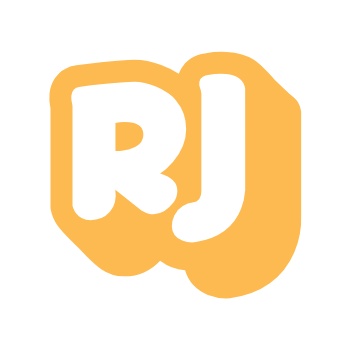
t = 0.00 s
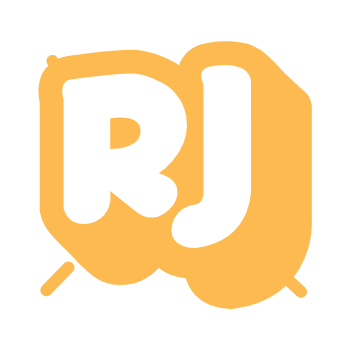
t = 0.14 s
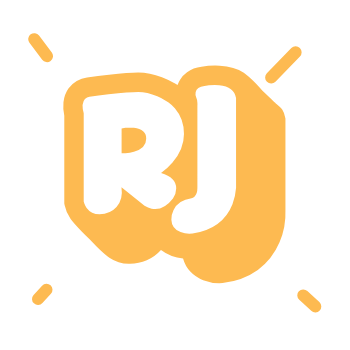
t = 0.28 s
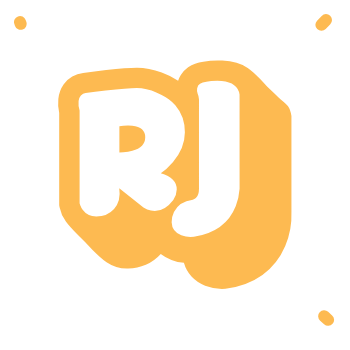
t = 0.42 s
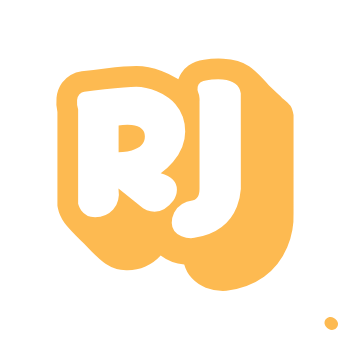
t = 0.47 s
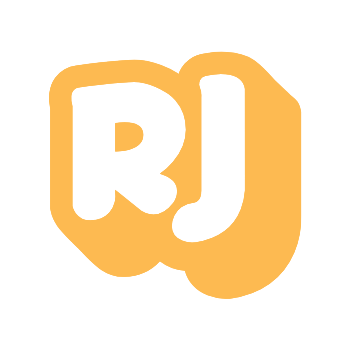
t = 0.70 s

The animated SVG that drew these frames (rendered in a browser with its animation timeline set to each time). Animation: 79 SMIL elements (animate=76,animateTransform=3); one cycle of 0.69 s.

<?xml version="1.0" encoding="utf-8"?><svg id="rj-animation-final" image-rendering="auto" baseProfile="basic" version="1.1" x="0px" y="0px" width="350" height="350" xmlns="http://www.w3.org/2000/svg" xmlns:xlink="http://www.w3.org/1999/xlink"><defs><g id="Symbol-1" overflow="visible"><path fill="#fdba51" stroke="none" d="M30.8 -121.95Q21.3 -120.8 14.4 -115.85 9.45 -112.35 6.5 -107.45 4.65 -104.5 3.6 -101.25 2 -102.15 1.3 -102.65 -5.45 -106.9 -14.1 -110.15 -28.05 -115.45 -40.95 -115.45 -51.55 -115.45 -74.05 -112.9 -86.65 -111.45 -98.95 -109.75 -105.25 -109 -110.65 -105.85 -116.1 -102.7 -119.85 -97.6 -124.75 -90.75 -125.7 -81.75 -126.45 -74.65 -124.75 -66.6L-124.75 32.95 -124.35 35.05Q-122.75 43.25 -117.55 50.65 -113.9 55.7 -104.75 64.95 -100.2 69.55 -96.35 73.15L-88.45 81.45Q-79.4 90.5 -73.65 94.45 -63.15 101.55 -50.75 101.25 -40.55 101.35 -31.25 97.3 -21.95 93.2 -15.15 85.65 -4.1 94.1 9.85 95.15 12.2 103.6 18.05 110 24 116.4 32.7 119.85 41.6 123.2 50.85 123.35L54.7 123.15Q78.05 120.15 94.6 108.25 110.95 96.4 119.2 76.95 126.65 59.4 125.9 40.25L125.9 -63.3Q124.8 -70.1 122.4 -73.45 120.75 -75.85 114.7 -80.8 114.1 -81.3 99.6 -95.1 96.55 -98.65 92.4 -103 84.1 -111.6 78.7 -115.25 68.3 -122.35 51.3 -123.2 40.35 -123.75 30.8 -121.95M34.1 -100.25L39.25 -101Q45.4 -101.7 50.75 -101.15 67.85 -99.5 69.9 -86.6L69.95 15.1Q69.25 25 65.85 33.7 54.95 61.5 20.65 66.95L17.05 67.3Q12.05 67.35 7 65.35 -3.1 61.4 -3.4 51.3 -3.65 46 -.9 40.3 4.55 28.9 19.4 26.95 21.1 26.8 22.75 25.25 26.1 22.2 26.1 15.45L26.1 -78.1Q26.25 -79.45 26.1 -81.3 25.9 -84.95 24.7 -87.4 23.55 -90.3 24.15 -93.35 25.35 -99.45 34.1 -100.25M.55 -74.95Q10.9 -62.95 10.9 -45.85 10.9 -28.7 -2.1 -13.45 -8.6 -5.85 -15.1 -1.65 2.35 3.5 2.1 15.9 2 22.1 -1.6 27.25 -12.4 41.45 -25.75 38.8 -29.9 37.95 -33.8 35.5L-59.95 14.6Q-57.85 28.3 -65.55 37 -72.8 45.1 -84.75 45.1 -94.25 45.1 -99.45 37.95 -101.05 35.7 -102.05 33L-102.75 30.75 -102.75 -69.25Q-105.85 -80.7 -101.35 -85.5 -99.1 -87.9 -96.25 -88.05 -86.45 -89.4 -74.65 -90.75 -51 -93.45 -40.95 -93.45 -30.9 -93.45 -19.35 -88.5 -13.55 -86 -9.8 -83.55L-6.55 -81.5Q-2.7 -78.7 .55 -74.95Z"/><path fill="#fdba51" stroke="none" d="M-45.85 -52.8Q-50.2 -53.3 -55.45 -52.8L-59.8 -52.2 -59.8 -24 -55.45 -24.15Q-50.2 -24.55 -45.85 -25.8 -31.9 -29.75 -31.9 -40.5 -31.9 -51.25 -45.85 -52.8Z"/></g></defs><g id="Scene-1r1" overflow="visible"><g display="none"><path id="Layer79_0_1_STROKES" stroke="#fdba51" stroke-width="12" stroke-linejoin="round" stroke-linecap="round" fill="none" d="M325 21.05L326 20.05M20 23.05L20 22.05"/><animate attributeName="display" fill="freeze" repeatCount="1" dur="0.695s" keyTimes="0;.61;.634;1" values="none;inline;none;none"/></g><g display="none"><path id="Layer78_0_1_STROKES" stroke="#fdba51" stroke-width="12" stroke-linejoin="round" stroke-linecap="round" fill="none" d="M20 22.05L20.65 23.85M321.4 24.8L326 20.05"/><animate attributeName="display" fill="freeze" repeatCount="1" dur="0.695s" keyTimes="0;.585;.61;1" values="none;inline;none;none"/></g><g display="none"><path id="Layer77_0_1_STROKES" stroke="#fdba51" stroke-width="12" stroke-linejoin="round" stroke-linecap="round" fill="none" d="M20 22.05L22.55 26.25M310.6 36.1L326 20.05"/><animate attributeName="display" fill="freeze" repeatCount="1" dur="0.695s" keyTimes="0;.561;.585;1" values="none;inline;none;none"/></g><g display="none"><path id="Layer76_0_1_STROKES" stroke="#fdba51" stroke-width="12" stroke-linejoin="round" stroke-linecap="round" fill="none" d="M20 22.05L25.45 29.85M294.4 53L326 20.05"/><animate attributeName="display" fill="freeze" repeatCount="1" dur="0.695s" keyTimes="0;.537;.561;1" values="none;inline;none;none"/></g><g display="none"><path id="Layer75_0_1_STROKES" stroke="#fdba51" stroke-width="12" stroke-linejoin="round" stroke-linecap="round" fill="none" d="M20 22.05L27.35 32.25M283.6 64.3L326 20.05"/><animate attributeName="display" fill="freeze" repeatCount="1" dur="0.695s" keyTimes="0;.512;.537;1" values="none;inline;none;none"/></g><g display="none"><path id="Layer74_0_1_STROKES" stroke="#fdba51" stroke-width="12" stroke-linejoin="round" stroke-linecap="round" fill="none" d="M28 33.05L20 22.05M280 68.05L326 20.05"/><animate attributeName="display" fill="freeze" repeatCount="1" dur="0.695s" keyTimes="0;.488;.512;1" values="none;inline;none;none"/></g><g display="none"><path id="Layer73_0_1_STROKES" stroke="#fdba51" stroke-width="12" stroke-linejoin="round" stroke-linecap="round" fill="none" d="M20.9 23.15L29.2 34.55M279.45 68.65L324.05 22.15"/><animate attributeName="display" fill="freeze" repeatCount="1" dur="0.695s" keyTimes="0;.463;.488;1" values="none;inline;none;none"/></g><g display="none"><path id="Layer72_0_1_STROKES" stroke="#fdba51" stroke-width="12" stroke-linejoin="round" stroke-linecap="round" fill="none" d="M277.75 70.5L318.2 28.4M23.7 26.45L32.95 39"/><animate attributeName="display" fill="freeze" repeatCount="1" dur="0.695s" keyTimes="0;.439;.463;1" values="none;inline;none;none"/></g><g display="none"><path id="Layer71_0_1_STROKES" stroke="#fdba51" stroke-width="12" stroke-linejoin="round" stroke-linecap="round" fill="none" d="M274.9 73.55L308.4 38.8M28.3 31.95L39.05 46.45"/><animate attributeName="display" fill="freeze" repeatCount="1" dur="0.695s" keyTimes="0;.415;.439;1" values="none;inline;none;none"/></g><g display="none"><path id="Layer70_0_1_STROKES" stroke="#fdba51" stroke-width="12" stroke-linejoin="round" stroke-linecap="round" fill="none" d="M271.15 77.55L295.65 52.3M34.25 39.15L47 56.15"/><animate attributeName="display" fill="freeze" repeatCount="1" dur="0.695s" keyTimes="0;.39;.415;1" values="none;inline;none;none"/></g><g display="none"><path id="Layer69_0_1_STROKES" stroke="#fdba51" stroke-width="12" stroke-linejoin="round" stroke-linecap="round" fill="none" d="M268.3 80.6L285.85 62.7M38.85 44.65L53.1 63.6"/><animate attributeName="display" fill="freeze" repeatCount="1" dur="0.695s" keyTimes="0;.366;.39;1" values="none;inline;none;none"/></g><g display="none"><path id="Layer68_0_1_STROKES" stroke="#fdba51" stroke-width="12" stroke-linejoin="round" stroke-linecap="round" fill="none" d="M266.55 82.45L279.95 68.95M41.6 47.95L56.8 68.05"/><animate attributeName="display" fill="freeze" repeatCount="1" dur="0.695s" keyTimes="0;.341;.366;1" values="none;inline;none;none"/></g><g display="none"><path id="Layer67_0_1_STROKES" stroke="#fdba51" stroke-width="12" stroke-linejoin="round" stroke-linecap="round" fill="none" d="M266 83.05L278 71.05M42.5 49.05L58 69.55"/><animate attributeName="display" fill="freeze" repeatCount="1" dur="0.695s" keyTimes="0;.317;.341;1" values="none;inline;none;none"/></g><g display="none"><path id="Layer66_0_1_STROKES" stroke="#fdba51" stroke-width="12" stroke-linejoin="round" stroke-linecap="round" fill="none" d="M265.5 83.75L277.05 72.2M44.5 51.45L58.25 69.85"/><animate attributeName="display" fill="freeze" repeatCount="1" dur="0.695s" keyTimes="0;.293;.317;1" values="none;inline;none;none"/></g><g display="none"><path id="Layer65_0_1_STROKES" stroke="#fdba51" stroke-width="12" stroke-linejoin="round" stroke-linecap="round" fill="none" d="M264.95 84.45L276.05 73.35M46.45 53.8L58.5 70.15"/><animate attributeName="display" fill="freeze" repeatCount="1" dur="0.695s" keyTimes="0;.268;.293;1" values="none;inline;none;none"/></g><g display="none"><path id="Layer64_0_1_STROKES" stroke="#fdba51" stroke-width="12" stroke-linejoin="round" stroke-linecap="round" fill="none" d="M264.45 85.15L275.1 74.5M48.45 56.2L58.75 70.45"/><animate attributeName="display" fill="freeze" repeatCount="1" dur="0.695s" keyTimes="0;.244;.268;1" values="none;inline;none;none"/></g><g display="none"><path id="Layer63_0_1_STROKES" stroke="#fdba51" stroke-width="12" stroke-linejoin="round" stroke-linecap="round" fill="none" d="M263.95 85.9L274.2 75.65M50.5 58.55L59.1 70.75"/><animate attributeName="display" fill="freeze" repeatCount="1" dur="0.695s" keyTimes="0;.22;.244;1" values="none;inline;none;none"/></g><g display="none"><path id="Layer62_0_1_STROKES" stroke="#fdba51" stroke-width="12" stroke-linejoin="round" stroke-linecap="round" fill="none" d="M263.4 86.6L273.15 76.75M52.4 60.95L59.3 71.05"/><animate attributeName="display" fill="freeze" repeatCount="1" dur="0.695s" keyTimes="0;.195;.22;1" values="none;inline;none;none"/></g><g display="none"><path id="Layer61_0_1_STROKES" stroke="#fdba51" stroke-width="12" stroke-linejoin="round" stroke-linecap="round" fill="none" d="M262.9 87.3L272.25 77.9M54.45 63.3L59.6 71.35"/><animate attributeName="display" fill="freeze" repeatCount="1" dur="0.695s" keyTimes="0;.171;.195;1" values="none;inline;none;none"/></g><g display="none"><path id="Layer60_0_1_STROKES" stroke="#fdba51" stroke-width="12" stroke-linejoin="round" stroke-linecap="round" fill="none" d="M262.35 88L271.2 79.05M56.35 65.7L59.8 71.65"/><animate attributeName="display" fill="freeze" repeatCount="1" dur="0.695s" keyTimes="0;.146;.171;1" values="none;inline;none;none"/></g><g display="none"><path id="Layer59_0_1_STROKES" stroke="#fdba51" stroke-width="12" stroke-linejoin="round" stroke-linecap="round" fill="none" d="M261.85 88.7L270.3 80.2M58.4 68.05L60.1 71.95"/><animate attributeName="display" fill="freeze" repeatCount="1" dur="0.695s" keyTimes="0;.122;.146;1" values="none;inline;none;none"/></g><g display="none"><path id="Layer58_0_1_STROKES" stroke="#fdba51" stroke-width="12" stroke-linejoin="round" stroke-linecap="round" fill="none" d="M261.65 88.9L270 80.5M58.9 68.7L60.7 72.6"/><animate attributeName="display" fill="freeze" repeatCount="1" dur="0.695s" keyTimes="0;.098;.122;1" values="none;inline;none;none"/></g><g display="none"><path id="Layer57_0_1_STROKES" stroke="#fdba51" stroke-width="12" stroke-linejoin="round" stroke-linecap="round" fill="none" d="M261.2 89.45L269.2 81.45M60.5 70.6L62.6 74.55"/><animate attributeName="display" fill="freeze" repeatCount="1" dur="0.695s" keyTimes="0;.073;.098;1" values="none;inline;none;none"/></g><g display="none"><path id="Layer56_0_1_STROKES" stroke="#fdba51" stroke-width="12" stroke-linejoin="round" stroke-linecap="round" fill="none" d="M260.6 90.3L268.05 82.8M62.85 73.5L65.45 77.45"/><animate attributeName="display" fill="freeze" repeatCount="1" dur="0.695s" keyTimes="0;.049;.073;1" values="none;inline;none;none"/></g><g display="none"><path id="Layer55_0_1_STROKES" stroke="#fdba51" stroke-width="12" stroke-linejoin="round" stroke-linecap="round" fill="none" d="M260.15 90.85L267.25 83.75M64.45 75.4L67.35 79.4"/><animate attributeName="display" fill="freeze" repeatCount="1" dur="0.695s" keyTimes="0;.024;.049;1" values="none;inline;none;none"/></g><g><path id="Layer54_0_1_STROKES" stroke="#fdba51" stroke-width="12" stroke-linejoin="round" stroke-linecap="round" fill="none" d="M260 91.05L267 84.05M68 80.05L65 76.05"/><animate attributeName="display" fill="freeze" repeatCount="1" dur="0.695s" keyTimes="0;.024;1" values="inline;none;none"/></g><g display="none" id="Layer50_0_FILL"><path fill="#fdba51" stroke="none" d="M274.85 80.1Q271.8 76.55 267.65 72.2 259.35 63.6 253.95 59.95 243.55 52.85 226.55 52 215.6 51.45 206.05 53.25 196.55 54.4 189.65 59.35 184.7 62.85 181.75 67.75 179.9 70.7 178.85 73.95 177.25 73.05 176.55 72.55 169.8 68.3 161.15 65.05 147.2 59.75 134.3 59.75 123.7 59.75 101.2 62.3 88.6 63.75 76.3 65.45 70 66.2 64.6 69.35 59.15 72.5 55.4 77.6 50.5 84.45 49.55 93.45 48.8 100.55 50.5 108.6L50.5 208.15 50.9 210.25Q52.5 218.45 57.7 225.85 61.35 230.9 70.5 240.15 75.05 244.75 78.9 248.35L86.8 256.65Q95.85 265.7 101.6 269.65 112.1 276.75 124.5 276.45 134.7 276.55 144 272.5 153.3 268.4 160.1 260.85 171.15 269.3 185.1 270.35 187.45 278.8 193.3 285.2 199.25 291.6 207.95 295.05 216.85 298.4 226.1 298.55L229.95 298.35Q253.3 295.35 269.85 283.45 286.2 271.6 294.45 252.15 301.9 234.6 301.15 215.45L301.15 111.9Q300.05 105.1 297.65 101.75 296 99.35 289.95 94.4 289.35 93.9 274.85 80.1M165.45 91.65L168.7 93.7Q172.55 96.5 175.8 100.25 186.15 112.25 186.15 129.35 186.15 146.5 173.15 161.75 166.65 169.35 160.15 173.55 177.6 178.7 177.35 191.1 177.25 197.3 173.65 202.45 162.85 216.65 149.5 214 145.35 213.15 141.45 210.7L115.3 189.8Q117.4 203.5 109.7 212.2 102.45 220.3 90.5 220.3 81 220.3 75.8 213.15 74.2 210.9 73.2 208.2L72.5 205.95 72.5 105.95Q69.4 94.5 73.9 89.7 76.15 87.3 79 87.15 88.8 85.8 100.6 84.45 124.25 81.75 134.3 81.75 144.35 81.75 155.9 86.7 161.7 89.2 165.45 91.65M201.35 97.1Q201.5 95.75 201.35 93.9 201.15 90.25 199.95 87.8 198.8 84.9 199.4 81.85 200.6 75.75 209.35 74.95L214.5 74.2Q220.65 73.5 226 74.05 243.1 75.7 245.15 88.6L245.2 190.3Q244.5 200.2 241.1 208.9 230.2 236.7 195.9 242.15L192.3 242.5Q187.3 242.55 182.25 240.55 172.15 236.6 171.85 226.5 171.6 221.2 174.35 215.5 179.8 204.1 194.65 202.15 196.35 202 198 200.45 201.35 197.4 201.35 190.65L201.35 97.1Z"/><path fill="#fdba51" stroke="none" d="M143.35 134.75Q143.35 124 129.4 122.45 125.05 121.95 119.8 122.45L115.45 123.05 115.45 151.25 119.8 151.1Q125.05 150.7 129.4 149.45 143.35 145.5 143.35 134.75Z"/><path fill="#fdba51" stroke="none" d="M274.6 80.4Q271.55 76.85 267.4 72.5 259.1 63.9 253.7 60.25 243.3 53.15 226.3 52.3 215.35 51.75 205.8 53.55 196.3 54.7 189.4 59.65 184.45 63.15 181.5 68.05 179.65 71 178.6 74.25 177 73.35 176.3 72.85 169.55 68.6 160.9 65.35 146.95 60.05 134.05 60.05 123.45 60.05 100.95 62.6 88.35 64.05 76.05 65.75 69.75 66.5 64.35 69.65 58.9 72.8 55.15 77.9 50.25 84.75 49.3 93.75 48.55 100.85 50.25 108.9L50.25 208.45 50.65 210.55Q52.25 218.75 57.45 226.15 61.1 231.2 70.25 240.45 74.8 245.05 78.65 248.65L86.55 256.95Q95.6 266 101.35 269.95 111.85 277.05 124.25 276.75 134.45 276.85 143.75 272.8 153.05 268.7 159.85 261.15 170.9 269.6 184.85 270.65 187.2 279.1 193.05 285.5 199 291.9 207.7 295.35 216.6 298.7 225.85 298.85L229.7 298.65Q253.05 295.65 269.6 283.75 285.95 271.9 294.2 252.45 301.65 234.9 300.9 215.75L300.9 112.2Q299.8 105.4 297.4 102.05 295.75 99.65 289.7 94.7 289.1 94.2 274.6 80.4M165.2 91.95L168.45 94Q172.3 96.8 175.55 100.55 185.9 112.55 185.9 129.65 185.9 146.8 172.9 162.05 166.4 169.65 159.9 173.85 177.35 179 177.1 191.4 177 197.6 173.4 202.75 162.6 216.95 149.25 214.3 145.1 213.45 141.2 211L115.05 190.1Q117.15 203.8 109.45 212.5 102.2 220.6 90.25 220.6 80.75 220.6 75.55 213.45 73.95 211.2 72.95 208.5L72.25 206.25 72.25 106.25Q69.15 94.8 73.65 90 75.9 87.6 78.75 87.45 88.55 86.1 100.35 84.75 124 82.05 134.05 82.05 144.1 82.05 155.65 87 161.45 89.5 165.2 91.95M201.1 97.4Q201.25 96.05 201.1 94.2 200.9 90.55 199.7 88.1 198.55 85.2 199.15 82.15 200.35 76.05 209.1 75.25L214.25 74.5Q220.4 73.8 225.75 74.35 242.85 76 244.9 88.9L244.95 190.6Q244.25 200.5 240.85 209.2 229.95 237 195.65 242.45L192.05 242.8Q187.05 242.85 182 240.85 171.9 236.9 171.6 226.8 171.35 221.5 174.1 215.8 179.55 204.4 194.4 202.45 196.1 202.3 197.75 200.75 201.1 197.7 201.1 190.95L201.1 97.4Z"/><path fill="#fdba51" stroke="none" d="M143.1 135Q143.1 124.25 129.15 122.7 124.8 122.2 119.55 122.7L115.2 123.3 115.2 151.5 119.55 151.35Q124.8 150.95 129.15 149.7 143.1 145.75 143.1 135Z"/><use xlink:href="#Symbol-1" transform="translate(175 175.5)"/><animate attributeName="display" fill="freeze" repeatCount="1" dur="0.695s" keyTimes="0;.976;1" values="none;inline;inline"/></g><g><use xlink:href="#Symbol-1" transform="translate(175.25 175.1)"><animateTransform attributeName="transform" additive="replace" type="translate" dur="0.695s" keyTimes="0;.098;.244;.366;.951;1" values="175.25,175.1;175.261,175.106;175.311,175.104;174.125,174.575;175.25,175.25;175.25,175.25" fill="freeze"/><animateTransform attributeName="transform" additive="sum" type="scale" dur="0.695s" keyTimes="0;.098;.244;.366;.951;1" values="1,1;1.113,1.113;1.072,1.072;.876,.876;1,1;1,1" fill="freeze"/><animateTransform attributeName="transform" additive="sum" type="translate" dur="0.695s" keyTimes="0;.098;.244;.366;.951;1" values="0,0;-.1,-.05;-.15,-.05;.2,-.2;.25,-.2;.25,-.2" fill="freeze"/></use><animate attributeName="display" fill="freeze" repeatCount="1" dur="0.695s" keyTimes="0;.976;1" values="inline;none;none"/></g><g display="none"><path id="Layer49_0_1_STROKES" stroke="#fdba51" stroke-width="12" stroke-linejoin="round" stroke-linecap="round" fill="none" d="M39 297.5L38 299"/><animate attributeName="display" fill="freeze" repeatCount="1" dur="0.695s" keyTimes="0;.488;.512;1" values="none;inline;none;none"/></g><g display="none"><path id="Layer48_0_1_STROKES" stroke="#fdba51" stroke-width="12" stroke-linejoin="round" stroke-linecap="round" fill="none" d="M38 299L39.45 297"/><animate attributeName="display" fill="freeze" repeatCount="1" dur="0.695s" keyTimes="0;.463;.488;1" values="none;inline;none;none"/></g><g display="none"><path id="Layer47_0_1_STROKES" stroke="#fdba51" stroke-width="12" stroke-linejoin="round" stroke-linecap="round" fill="none" d="M38 299L40.9 295.6"/><animate attributeName="display" fill="freeze" repeatCount="1" dur="0.695s" keyTimes="0;.439;.463;1" values="none;inline;none;none"/></g><g display="none"><path id="Layer46_0_1_STROKES" stroke="#fdba51" stroke-width="12" stroke-linejoin="round" stroke-linecap="round" fill="none" d="M38 299L43.25 293.2"/><animate attributeName="display" fill="freeze" repeatCount="1" dur="0.695s" keyTimes="0;.415;.439;1" values="none;inline;none;none"/></g><g display="none"><path id="Layer45_0_1_STROKES" stroke="#fdba51" stroke-width="12" stroke-linejoin="round" stroke-linecap="round" fill="none" d="M38 298.95L46.5 289.75"/><animate attributeName="display" fill="freeze" repeatCount="1" dur="0.695s" keyTimes="0;.39;.415;1" values="none;inline;none;none"/></g><g display="none"><path id="Layer44_0_1_STROKES" stroke="#fdba51" stroke-width="12" stroke-linejoin="round" stroke-linecap="round" fill="none" d="M38 299L50.75 285.5"/><animate attributeName="display" fill="freeze" repeatCount="1" dur="0.695s" keyTimes="0;.366;.39;1" values="none;inline;none;none"/></g><g display="none"><path id="Layer43_0_1_STROKES" stroke="#fdba51" stroke-width="12" stroke-linejoin="round" stroke-linecap="round" fill="none" d="M38 299L55 281.2"/><animate attributeName="display" fill="freeze" repeatCount="1" dur="0.695s" keyTimes="0;.341;.366;1" values="none;inline;none;none"/></g><g display="none"><path id="Layer42_0_1_STROKES" stroke="#fdba51" stroke-width="12" stroke-linejoin="round" stroke-linecap="round" fill="none" d="M38 298.95L58.25 277.75"/><animate attributeName="display" fill="freeze" repeatCount="1" dur="0.695s" keyTimes="0;.317;.341;1" values="none;inline;none;none"/></g><g display="none"><path id="Layer41_0_1_STROKES" stroke="#fdba51" stroke-width="12" stroke-linejoin="round" stroke-linecap="round" fill="none" d="M38 298.95L60.6 275.35"/><animate attributeName="display" fill="freeze" repeatCount="1" dur="0.695s" keyTimes="0;.293;.317;1" values="none;inline;none;none"/></g><g display="none"><path id="Layer40_0_1_STROKES" stroke="#fdba51" stroke-width="12" stroke-linejoin="round" stroke-linecap="round" fill="none" d="M38 299L62.05 274"/><animate attributeName="display" fill="freeze" repeatCount="1" dur="0.695s" keyTimes="0;.268;.293;1" values="none;inline;none;none"/></g><g display="none"><path id="Layer39_0_1_STROKES" stroke="#fdba51" stroke-width="12" stroke-linejoin="round" stroke-linecap="round" fill="none" d="M62.5 273.5L38 299"/><animate attributeName="display" fill="freeze" repeatCount="1" dur="0.695s" keyTimes="0;.244;.268;1" values="none;inline;none;none"/></g><g display="none"><path id="Layer38_0_1_STROKES" stroke="#fdba51" stroke-width="12" stroke-linejoin="round" stroke-linecap="round" fill="none" d="M40.1 296.8L64 271.95"/><animate attributeName="display" fill="freeze" repeatCount="1" dur="0.695s" keyTimes="0;.22;.244;1" values="none;inline;none;none"/></g><g display="none"><path id="Layer37_0_1_STROKES" stroke="#fdba51" stroke-width="12" stroke-linejoin="round" stroke-linecap="round" fill="none" d="M46.35 290.25L68.45 267.45"/><animate attributeName="display" fill="freeze" repeatCount="1" dur="0.695s" keyTimes="0;.195;.22;1" values="none;inline;none;none"/></g><g display="none"><path id="Layer36_0_1_STROKES" stroke="#fdba51" stroke-width="12" stroke-linejoin="round" stroke-linecap="round" fill="none" d="M56.75 279.15L75.9 259.7"/><animate attributeName="display" fill="freeze" repeatCount="1" dur="0.695s" keyTimes="0;.171;.195;1" values="none;inline;none;none"/></g><g display="none"><path id="Layer35_0_1_STROKES" stroke="#fdba51" stroke-width="12" stroke-linejoin="round" stroke-linecap="round" fill="none" d="M70.25 264.9L85.6 249.85"/><animate attributeName="display" fill="freeze" repeatCount="1" dur="0.695s" keyTimes="0;.146;.171;1" values="none;inline;none;none"/></g><g display="none"><path id="Layer34_0_1_STROKES" stroke="#fdba51" stroke-width="12" stroke-linejoin="round" stroke-linecap="round" fill="none" d="M80.65 253.8L93.05 242.1"/><animate attributeName="display" fill="freeze" repeatCount="1" dur="0.695s" keyTimes="0;.122;.146;1" values="none;inline;none;none"/></g><g display="none"><path id="Layer33_0_1_STROKES" stroke="#fdba51" stroke-width="12" stroke-linejoin="round" stroke-linecap="round" fill="none" d="M86.9 247.2L97.5 237.55"/><animate attributeName="display" fill="freeze" repeatCount="1" dur="0.695s" keyTimes="0;.098;.122;1" values="none;inline;none;none"/></g><g display="none"><path id="Layer32_0_1_STROKES" stroke="#fdba51" stroke-width="12" stroke-linejoin="round" stroke-linecap="round" fill="none" d="M99 236L89 245"/><animate attributeName="display" fill="freeze" repeatCount="1" dur="0.695s" keyTimes="0;.073;.098;1" values="none;inline;none;none"/></g><g display="none"><path id="Layer30_0_1_STROKES" stroke="#fdba51" stroke-width="12" stroke-linejoin="round" stroke-linecap="round" fill="none" d="M89 245L99 236"/><animate attributeName="display" fill="freeze" repeatCount="1" dur="0.695s" keyTimes="0;.024;.073;1" values="none;inline;none;none"/></g><g><path id="Layer29_0_1_STROKES" stroke="#fdba51" stroke-width="12" stroke-linejoin="round" stroke-linecap="round" fill="none" d="M99 236L89 245"/><animate attributeName="display" fill="freeze" repeatCount="1" dur="0.695s" keyTimes="0;.024;1" values="inline;none;none"/></g><g display="none"><path id="Layer28_0_1_STROKES" stroke="#fdba51" stroke-width="12" stroke-linejoin="round" stroke-linecap="round" fill="none" d="M332 323.9L330.5 322.9"/><animate attributeName="display" fill="freeze" repeatCount="1" dur="0.695s" keyTimes="0;.659;.683;1" values="none;inline;none;none"/></g><g display="none"><path id="Layer27_0_1_STROKES" stroke="#fdba51" stroke-width="12" stroke-linejoin="round" stroke-linecap="round" fill="none" d="M329.75 322.2L331.5 323.5"/><animate attributeName="display" fill="freeze" repeatCount="1" dur="0.695s" keyTimes="0;.634;.659;1" values="none;inline;none;none"/></g><g display="none"><path id="Layer26_0_1_STROKES" stroke="#fdba51" stroke-width="12" stroke-linejoin="round" stroke-linecap="round" fill="none" d="M327.65 320L330.2 322.15"/><animate attributeName="display" fill="freeze" repeatCount="1" dur="0.695s" keyTimes="0;.61;.634;1" values="none;inline;none;none"/></g><g display="none"><path id="Layer25_0_1_STROKES" stroke="#fdba51" stroke-width="12" stroke-linejoin="round" stroke-linecap="round" fill="none" d="M324.15 316.3L328.1 319.85"/><animate attributeName="display" fill="freeze" repeatCount="1" dur="0.695s" keyTimes="0;.585;.61;1" values="none;inline;none;none"/></g><g display="none"><path id="Layer24_0_1_STROKES" stroke="#fdba51" stroke-width="12" stroke-linejoin="round" stroke-linecap="round" fill="none" d="M319.55 311.45L325.2 316.85"/><animate attributeName="display" fill="freeze" repeatCount="1" dur="0.695s" keyTimes="0;.561;.585;1" values="none;inline;none;none"/></g><g display="none"><path id="Layer23_0_1_STROKES" stroke="#fdba51" stroke-width="12" stroke-linejoin="round" stroke-linecap="round" fill="none" d="M316.05 307.75L323.1 314.55"/><animate attributeName="display" fill="freeze" repeatCount="1" dur="0.695s" keyTimes="0;.537;.561;1" values="none;inline;none;none"/></g><g display="none"><path id="Layer22_0_1_STROKES" stroke="#fdba51" stroke-width="12" stroke-linejoin="round" stroke-linecap="round" fill="none" d="M313.95 305.55L321.8 313.2"/><animate attributeName="display" fill="freeze" repeatCount="1" dur="0.695s" keyTimes="0;.512;.537;1" values="none;inline;none;none"/></g><g display="none"><path id="Layer21_0_1_STROKES" stroke="#fdba51" stroke-width="12" stroke-linejoin="round" stroke-linecap="round" fill="none" d="M313.25 304.85L321.35 312.8"/><animate attributeName="display" fill="freeze" repeatCount="1" dur="0.695s" keyTimes="0;.488;.512;1" values="none;inline;none;none"/></g><g display="none"><path id="Layer20_0_1_STROKES" stroke="#fdba51" stroke-width="12" stroke-linejoin="round" stroke-linecap="round" fill="none" d="M312.65 304.25L320.95 312.4"/><animate attributeName="display" fill="freeze" repeatCount="1" dur="0.695s" keyTimes="0;.463;.488;1" values="none;inline;none;none"/></g><g display="none"><path id="Layer19_0_1_STROKES" stroke="#fdba51" stroke-width="12" stroke-linejoin="round" stroke-linecap="round" fill="none" d="M310.75 302.5L319.85 311.2"/><animate attributeName="display" fill="freeze" repeatCount="1" dur="0.695s" keyTimes="0;.439;.463;1" values="none;inline;none;none"/></g><g display="none"><path id="Layer18_0_1_STROKES" stroke="#fdba51" stroke-width="12" stroke-linejoin="round" stroke-linecap="round" fill="none" d="M307.65 299.55L317.95 309.2"/><animate attributeName="display" fill="freeze" repeatCount="1" dur="0.695s" keyTimes="0;.415;.439;1" values="none;inline;none;none"/></g><g display="none"><path id="Layer17_0_1_STROKES" stroke="#fdba51" stroke-width="12" stroke-linejoin="round" stroke-linecap="round" fill="none" d="M303.3 295.4L315.3 306.4"/><animate attributeName="display" fill="freeze" repeatCount="1" dur="0.695s" keyTimes="0;.39;.415;1" values="none;inline;none;none"/></g><g display="none"><path id="Layer16_0_1_STROKES" stroke="#fdba51" stroke-width="12" stroke-linejoin="round" stroke-linecap="round" fill="none" d="M298.95 291.25L312.6 303.6"/><animate attributeName="display" fill="freeze" repeatCount="1" dur="0.695s" keyTimes="0;.366;.39;1" values="none;inline;none;none"/></g><g display="none"><path id="Layer15_0_1_STROKES" stroke="#fdba51" stroke-width="12" stroke-linejoin="round" stroke-linecap="round" fill="none" d="M295.85 288.35L310.7 301.65"/><animate attributeName="display" fill="freeze" repeatCount="1" dur="0.695s" keyTimes="0;.341;.366;1" values="none;inline;none;none"/></g><g display="none"><path id="Layer14_0_1_STROKES" stroke="#fdba51" stroke-width="12" stroke-linejoin="round" stroke-linecap="round" fill="none" d="M293.95 286.6L309.6 300.45"/><animate attributeName="display" fill="freeze" repeatCount="1" dur="0.695s" keyTimes="0;.317;.341;1" values="none;inline;none;none"/></g><g display="none"><path id="Layer13_0_1_STROKES" stroke="#fdba51" stroke-width="12" stroke-linejoin="round" stroke-linecap="round" fill="none" d="M293.35 286L309.2 300.05"/><animate attributeName="display" fill="freeze" repeatCount="1" dur="0.695s" keyTimes="0;.293;.317;1" values="none;inline;none;none"/></g><g display="none"><path id="Layer12_0_1_STROKES" stroke="#fdba51" stroke-width="12" stroke-linejoin="round" stroke-linecap="round" fill="none" d="M293 285.6L308.7 299.55"/><animate attributeName="display" fill="freeze" repeatCount="1" dur="0.695s" keyTimes="0;.268;.293;1" values="none;inline;none;none"/></g><g display="none"><path id="Layer11_0_1_STROKES" stroke="#fdba51" stroke-width="12" stroke-linejoin="round" stroke-linecap="round" fill="none" d="M291.95 284.3L307.2 297.95"/><animate attributeName="display" fill="freeze" repeatCount="1" dur="0.695s" keyTimes="0;.244;.268;1" values="none;inline;none;none"/></g><g display="none"><path id="Layer10_0_1_STROKES" stroke="#fdba51" stroke-width="12" stroke-linejoin="round" stroke-linecap="round" fill="none" d="M290.15 282.3L304.65 295.4"/><animate attributeName="display" fill="freeze" repeatCount="1" dur="0.695s" keyTimes="0;.22;.244;1" values="none;inline;none;none"/></g><g display="none"><path id="Layer9_0_1_STROKES" stroke="#fdba51" stroke-width="12" stroke-linejoin="round" stroke-linecap="round" fill="none" d="M287.65 279.45L301.1 291.8"/><animate attributeName="display" fill="freeze" repeatCount="1" dur="0.695s" keyTimes="0;.195;.22;1" values="none;inline;none;none"/></g><g display="none"><path id="Layer8_0_1_STROKES" stroke="#fdba51" stroke-width="12" stroke-linejoin="round" stroke-linecap="round" fill="none" d="M284.55 275.7L296.65 287.1"/><animate attributeName="display" fill="freeze" repeatCount="1" dur="0.695s" keyTimes="0;.171;.195;1" values="none;inline;none;none"/></g><g display="none"><path id="Layer7_0_1_STROKES" stroke="#fdba51" stroke-width="12" stroke-linejoin="round" stroke-linecap="round" fill="none" d="M280.65 271.25L291.05 281.5"/><animate attributeName="display" fill="freeze" repeatCount="1" dur="0.695s" keyTimes="0;.146;.171;1" values="none;inline;none;none"/></g><g display="none"><path id="Layer6_0_1_STROKES" stroke="#fdba51" stroke-width="12" stroke-linejoin="round" stroke-linecap="round" fill="none" d="M276.75 266.7L285.5 275.85"/><animate attributeName="display" fill="freeze" repeatCount="1" dur="0.695s" keyTimes="0;.122;.146;1" values="none;inline;none;none"/></g><g display="none"><path id="Layer5_0_1_STROKES" stroke="#fdba51" stroke-width="12" stroke-linejoin="round" stroke-linecap="round" fill="none" d="M273.65 263L281.05 271.2"/><animate attributeName="display" fill="freeze" repeatCount="1" dur="0.695s" keyTimes="0;.098;.122;1" values="none;inline;none;none"/></g><g display="none"><path id="Layer4_0_1_STROKES" stroke="#fdba51" stroke-width="12" stroke-linejoin="round" stroke-linecap="round" fill="none" d="M271.15 260.15L277.55 267.6"/><animate attributeName="display" fill="freeze" repeatCount="1" dur="0.695s" keyTimes="0;.073;.098;1" values="none;inline;none;none"/></g><g display="none"><path id="Layer3_0_1_STROKES" stroke="#fdba51" stroke-width="12" stroke-linejoin="round" stroke-linecap="round" fill="none" d="M269.35 258.1L274.95 265"/><animate attributeName="display" fill="freeze" repeatCount="1" dur="0.695s" keyTimes="0;.049;.073;1" values="none;inline;none;none"/></g><g display="none"><path id="Layer2_0_1_STROKES" stroke="#fdba51" stroke-width="12" stroke-linejoin="round" stroke-linecap="round" fill="none" d="M268.35 256.85L273.5 263.45"/><animate attributeName="display" fill="freeze" repeatCount="1" dur="0.695s" keyTimes="0;.024;.049;1" values="none;inline;none;none"/></g><g><path id="Layer1_0_1_STROKES" stroke="#fdba51" stroke-width="12" stroke-linejoin="round" stroke-linecap="round" fill="none" d="M273 262.95L268 256.45"/><animate attributeName="display" fill="freeze" repeatCount="1" dur="0.695s" keyTimes="0;.024;1" values="inline;none;none"/></g></g></svg>